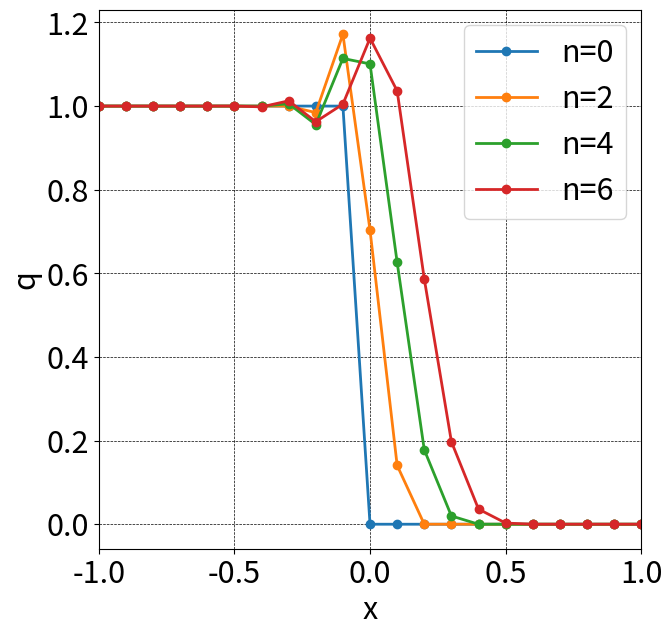
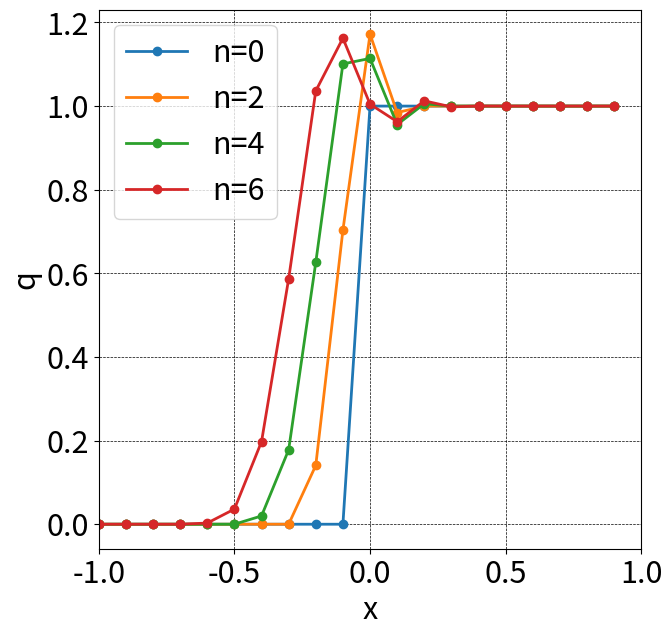

These figures' Python source, in order:
import numpy as np
import matplotlib.pyplot as plt

def init(q1, q2, dx, jmax):
    xs = -1 # 始点
    x = np.linspace(xs, xs + dx * (jmax-1), jmax)
    q = np.array([(float(q1) if i < 0.0 else float(q2)) for i in x])
    return (q, x)

def do_computing_mc(x, q, c, dt, dx, nmax, interval = 2):
    plt.figure(figsize=(7,7), dpi=100) # グラフのサイズ
    plt.rcParams["font.size"] = 22 # グラフの文字サイズ

    # 初期分布
    plt.plot(x, q, marker='o', lw=2, label='n=0')

    for n in range(1, nmax + 1):
        qbar = q.copy()
        
        # MacCormack法
        for j in range(0, jmax-1):
            qbar[j] = q[j] - dt * c * (q[j+1] - q[j]) / dx
        
        for j in range(1, jmax-1):
            q[j] = 0.5 * ((q[j] + qbar[j]) - dt * c * (qbar[j] - qbar[j-1]) / dx)
        
        # 各ステップの可視化
        if n % interval == 0:
            plt.plot(x, q, marker='o', lw=2, label=f'n={n}')            
            
    # グラフの後処理
    plt.grid(color='black', linestyle='dashed', linewidth=0.5)
    plt.xlim([-1, 1])
    plt.xlabel('x')
    plt.ylabel('q')
    plt.legend()
    plt.show()

c  = 1
dx = 0.1
dt = 0.05

jmax = 21
nmax = 6

q1 = 1
q2 = 0
q,x = init(q1, q2, dx, jmax)
do_computing_mc(x, q, c, dt, dx, nmax, interval = 2)

c = -1
dx = 0.1
dt = 0.05

jmax = 20
nmax = 6

q1 = 0
q2 = 1
q,x = init(q1, q2, dx, jmax)
do_computing_mc(x, q, c, dt, dx, nmax, interval = 2)